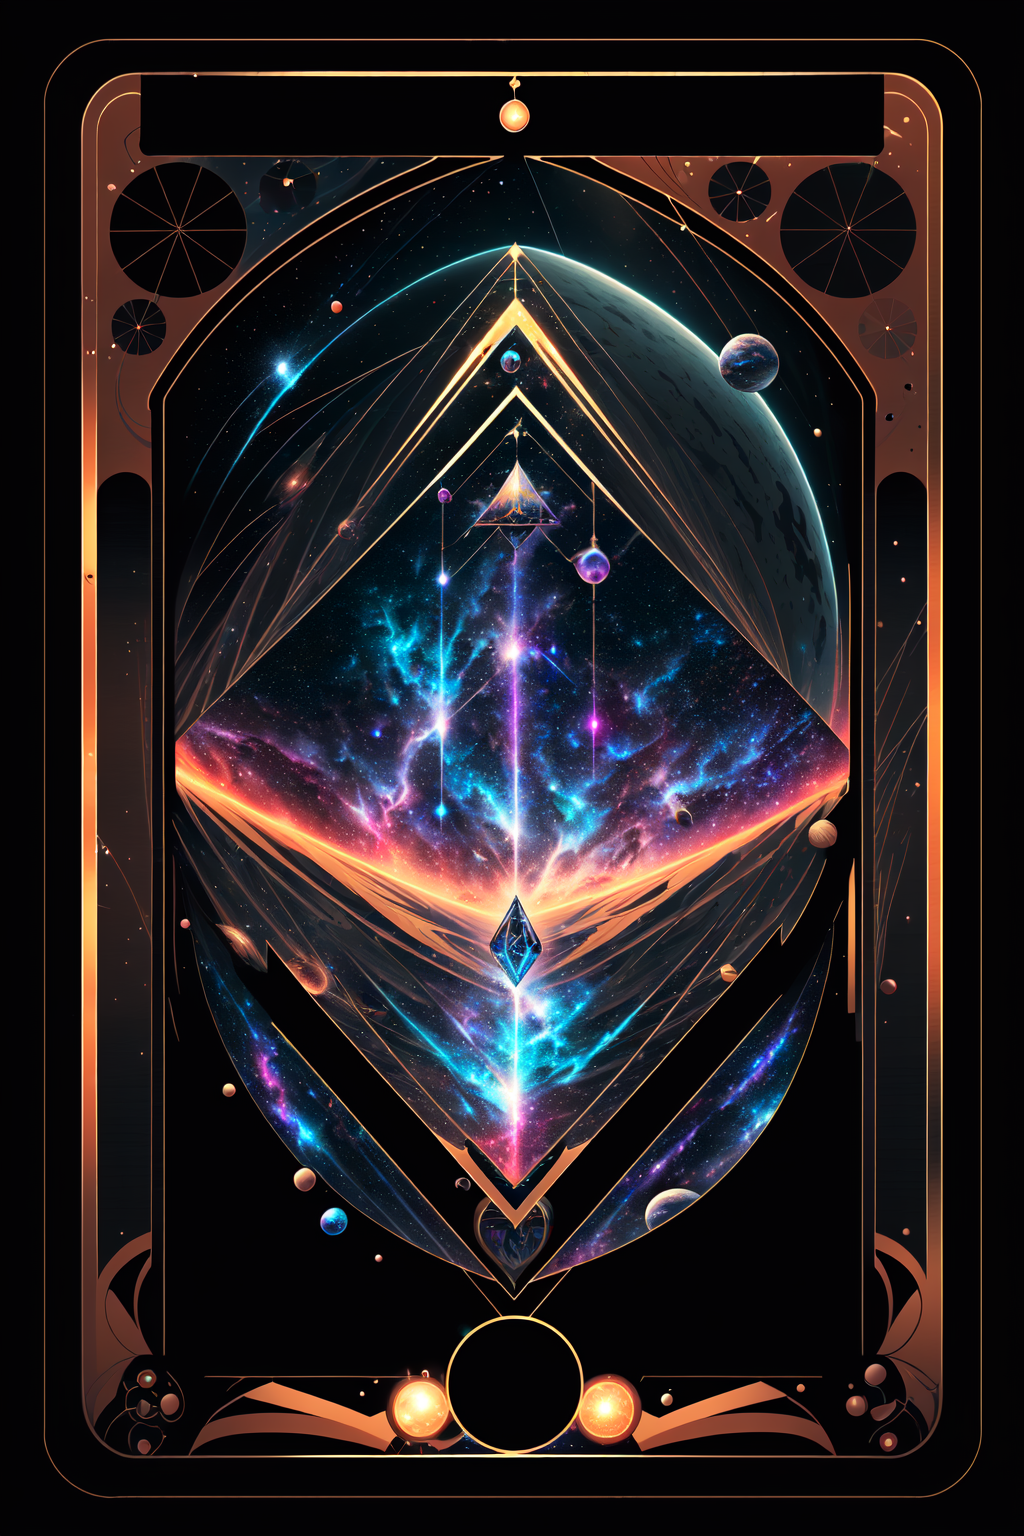
Generation parameters embedded in this image by AUTOMATIC1111 Stable Diffusion web UI or a fork of it (Forge, ...) (PNG 'parameters' text chunk):
tarot card, vector, (space, galaxy, galactic, nature):1.5, geometric, symmetrical, Graphical logo, Tattoo sketch, (circuit board), cyberpunk, tattoo art, Minimalism, symmetrical, dark geometric, 2D graphic, illustration
Negative prompt: bad-picture-chill-75v neg-artfixer neg-bad-artist-anime neg-bad-artist neg-bad_hands_5 neg-bad_prompt_2 neg-deliberate2 neg-fixer neg-realfixer
Steps: 40, Sampler: DPM++ 2M Karras, CFG scale: 8, Seed: 291749605, Size: 512x768, Model hash: f2ab614091, Model: 526mixAnimated_v1NoVAE, VAE: kl-f8-anime2, Denoising strength: 0.6, Clip skip: 2, ControlNet 0 Enabled: True, ControlNet 0 Preprocessor: lineart_standard (from white bg & black line), ControlNet 0 Model: control_canny-fp16 [e3fe7712], ControlNet 0 Weight: 1, ControlNet 0 Starting Step: 0, ControlNet 0 Ending Step: 1, ControlNet 0 Resize Mode: Just Resize, ControlNet 0 Pixel Perfect: False, ControlNet 0 Control Mode: Balanced, ControlNet 0 Preprocessor Parameters: "(512, 100, 200)", Hires upscale: 2, Hires steps: 10, Hires upscaler: 4x_foolhardy_Remacri